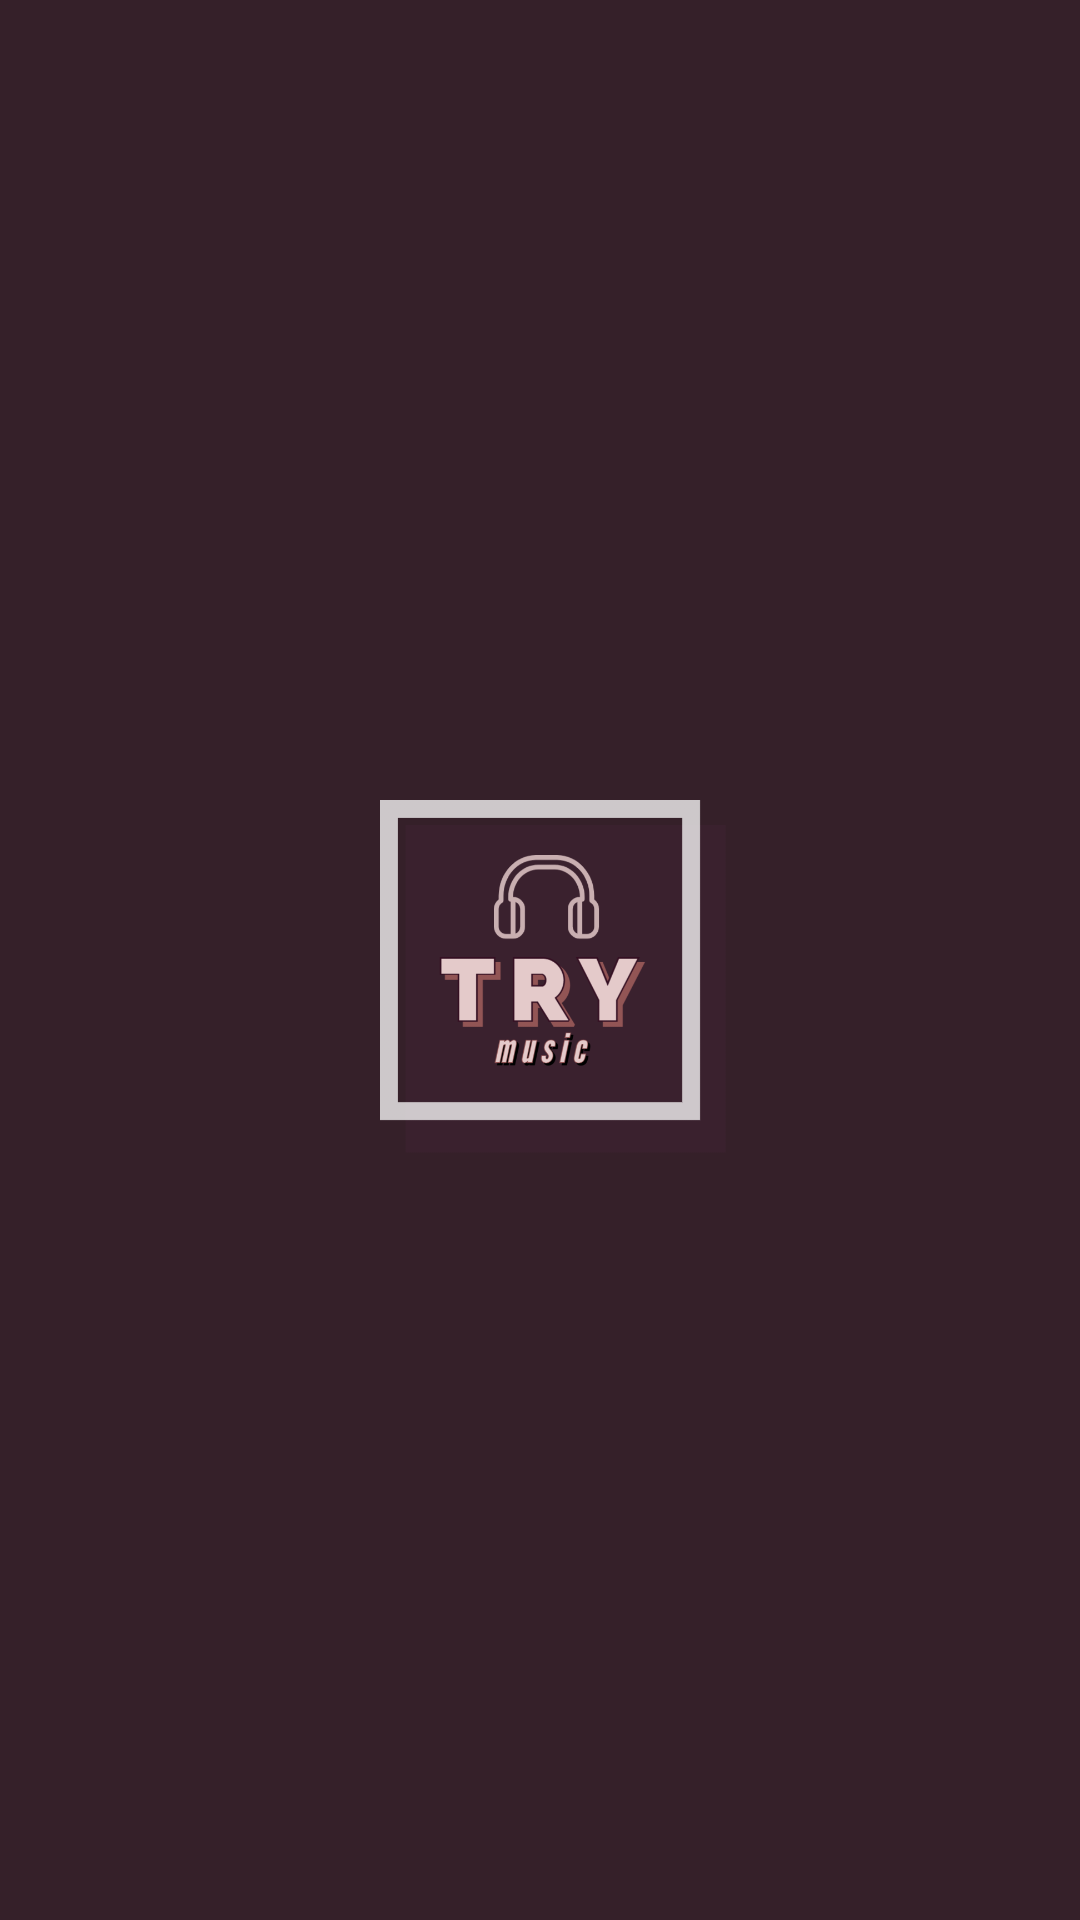

This screen was rendered from an Android layout file. Write that file and the resources it references.
<!-- AndroidManifest.xml: application theme Theme.Mobile2021_02_grupo03 -->
<!-- res/layout/nav_header.xml -->
<?xml version="1.0" encoding="utf-8"?>
<LinearLayout xmlns:android="http://schemas.android.com/apk/res/android"
    android:id="@+id/nav_header"
    android:layout_width="match_parent"
    android:layout_height="250dp"
    android:background="@color/colorPrimary"
    android:gravity="center"
    android:orientation="vertical"
    android:padding="16dp"
    android:theme="@style/ThemeOverlay.AppCompat.Dark">

    <ImageView
        android:layout_width="200dp"
        android:layout_height="200dp"
        android:layout_gravity="center"
        android:src="@drawable/logo" />

</LinearLayout>
<!-- resources referenced by this layout -->
<resources>
  <color name="colorPrimary">#352029</color>
  <!-- drawable logo: png bitmap (drawable, 44062 bytes) -->
  <style name="Theme.Mobile2021_02_grupo03" parent="Theme.MaterialComponents.DayNight.NoActionBar">
          
          <item name="colorPrimary">@color/colorPrimary</item>
          <item name="colorPrimaryVariant">@color/colorPrimary</item>
          <item name="colorOnPrimary">@color/white</item>
          
          <item name="colorSecondary">@color/colorPrimary</item>
          <item name="colorSecondaryVariant">@color/colorPrimary</item>
          <item name="colorOnSecondary">@color/white</item>
          
          <item name="android:statusBarColor" tools:targetApi="l">?attr/colorPrimaryVariant</item>
          
      </style>
  <color name="white">#FFFFFFFF</color>
</resources>
